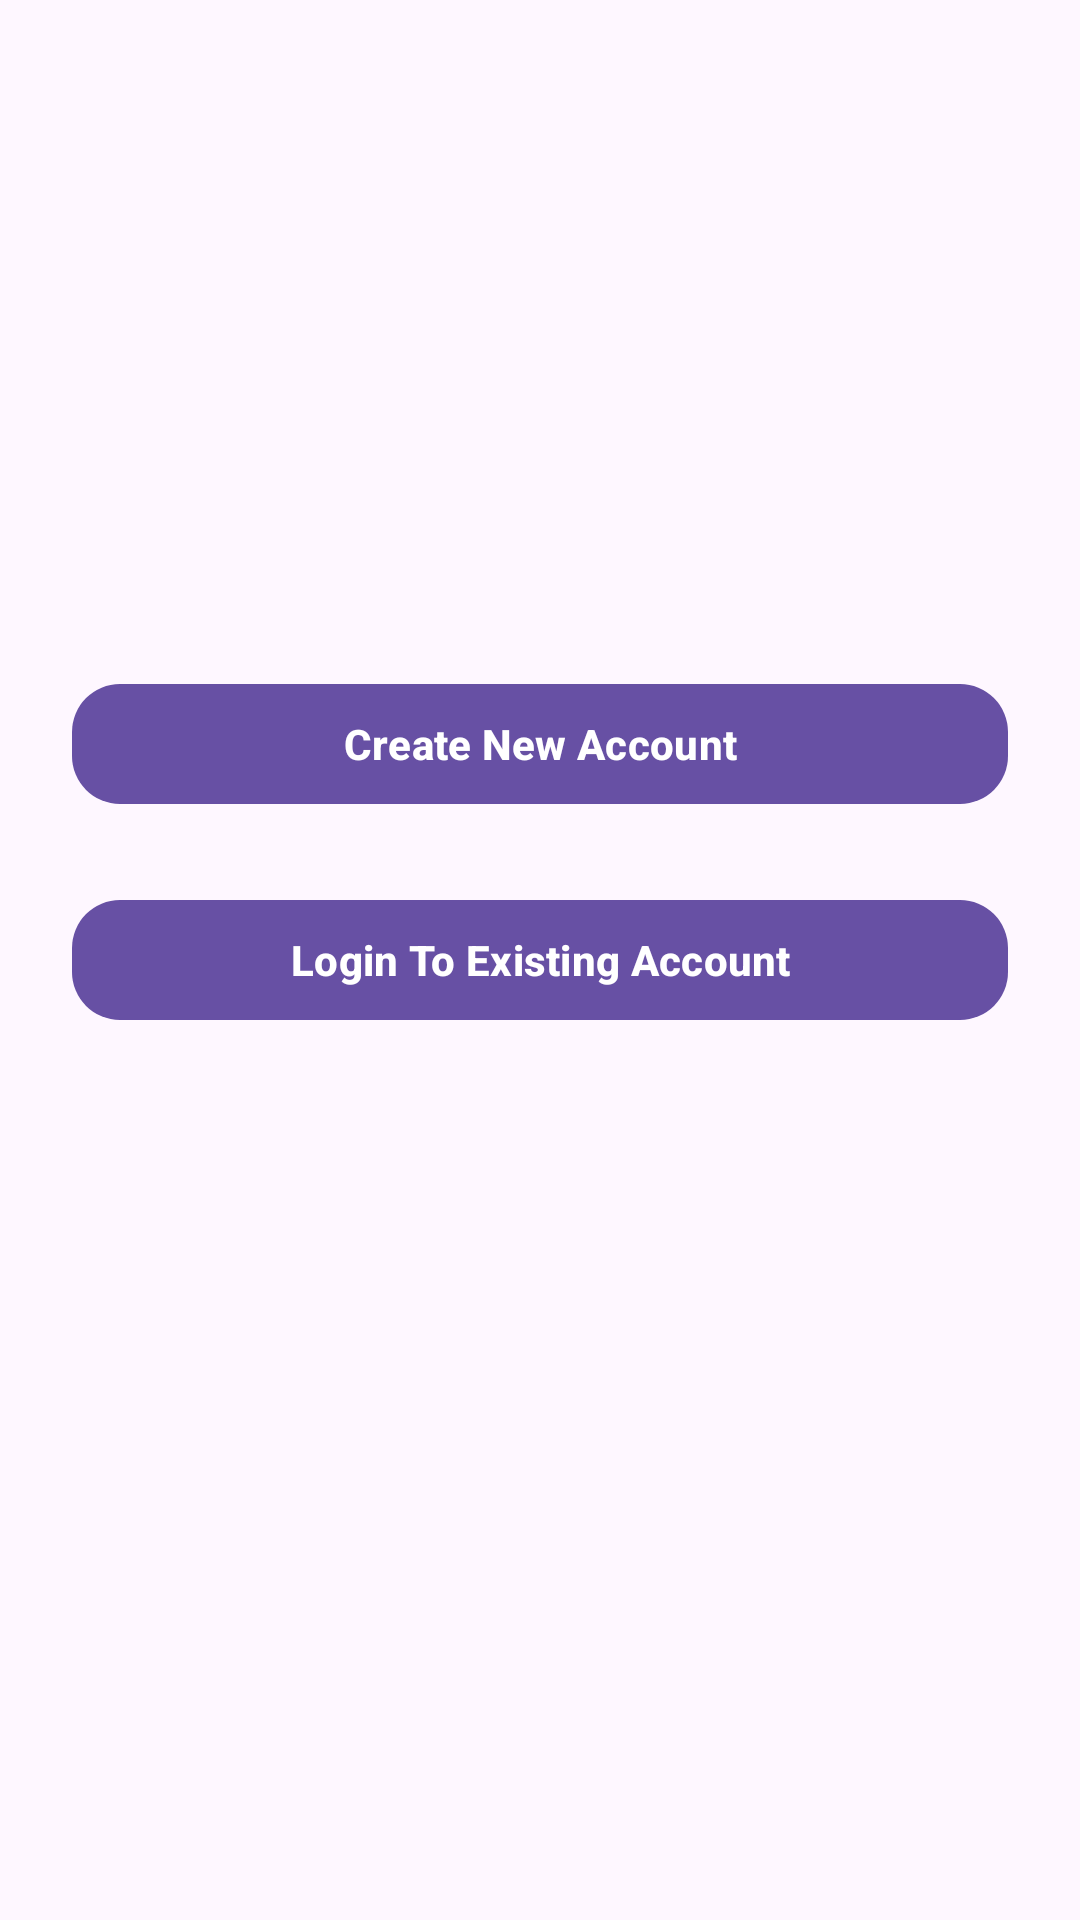

Write the Android layout XML for this screen, with the resource values it uses.
<!-- AndroidManifest.xml: application theme Theme.Hackathon2025 -->
<!-- res/layout/activity_login_selection.xml -->
<?xml version="1.0" encoding="utf-8"?>
<androidx.constraintlayout.widget.ConstraintLayout xmlns:android="http://schemas.android.com/apk/res/android"
    xmlns:app="http://schemas.android.com/apk/res-auto"
    xmlns:tools="http://schemas.android.com/tools"
    android:id="@+id/main"
    android:layout_width="match_parent"
    android:layout_height="match_parent"
    tools:context=".LoginSelectionActivity">

    <com.google.android.material.button.MaterialButton
        android:id="@+id/btnCreateAccount"
        android:layout_width="match_parent"
        android:layout_height="wrap_content"
        android:layout_margin="24dp"
        android:text="Create New Account"
        android:textStyle="bold"
        app:cornerRadius="16dp"
        app:layout_constraintBottom_toTopOf="@+id/btnLogin"
        app:layout_constraintEnd_toEndOf="parent"
        app:layout_constraintStart_toStartOf="parent" />

    <com.google.android.material.button.MaterialButton
        android:id="@+id/btnLogin"
        android:layout_width="match_parent"
        android:layout_height="wrap_content"
        android:layout_margin="24dp"
        android:layout_marginStart="24dp"
        android:layout_marginEnd="24dp"
        android:text="Login To Existing Account"
        android:textStyle="bold"
        app:cornerRadius="16dp"
        app:layout_constraintBottom_toBottomOf="parent"
        app:layout_constraintEnd_toEndOf="parent"
        app:layout_constraintStart_toStartOf="parent"
        app:layout_constraintTop_toTopOf="parent" />

</androidx.constraintlayout.widget.ConstraintLayout>
<!-- resources referenced by this layout -->
<resources>
  <style name="Theme.Hackathon2025" parent="Base.Theme.Hackathon2025" />
  <style name="Base.Theme.Hackathon2025" parent="Theme.Material3.DayNight.NoActionBar">
          
          
      </style>
</resources>
